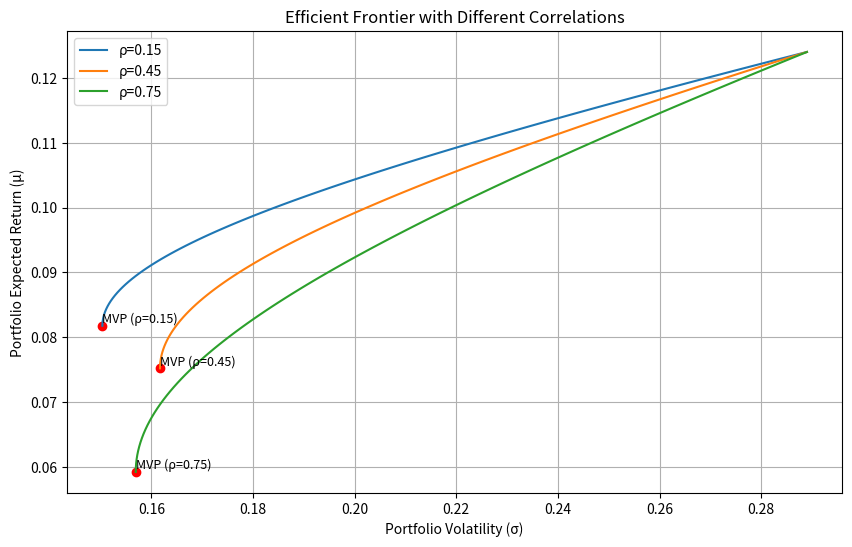

Write the Python code that produced this figure.
import numpy as np
import matplotlib.pyplot as plt
import os

# 资产参数
mu = np.array([0.071, 0.124])  # 期望收益
sigma = np.array([0.163, 0.289])  # 波动率

# 相关系数
rhos = [0.15, 0.45, 0.75]

# 计算协方差矩阵
def get_cov_matrix(rho):
    cov = np.array([
        [sigma[0]**2, rho * sigma[0] * sigma[1]],
        [rho * sigma[0] * sigma[1], sigma[1]**2]
    ])
    return cov

# 计算最小方差组合
def calculate_mvp(cov):
    ones = np.ones(2)
    cov_inv = np.linalg.inv(cov)
    w_mvp = ones @ cov_inv / (ones @ cov_inv @ ones)
    mu_mvp = w_mvp @ mu
    sigma_mvp = np.sqrt(w_mvp @ cov @ w_mvp)
    return w_mvp, mu_mvp, sigma_mvp

# 计算有效前沿
def calculate_frontier(cov, n_points=100):
    ones = np.ones(2)
    cov_inv = np.linalg.inv(cov)

    # 最小方差组合
    w_mvp = ones @ cov_inv / (ones @ cov_inv @ ones)
    mu_mvp = w_mvp @ mu
    sigma_mvp = np.sqrt(w_mvp @ cov @ w_mvp)

    # 有效前沿
    mu_range = np.linspace(mu_mvp, max(mu), n_points)
    sigma_frontier = []
    for target_mu in mu_range:
        A = ones @ cov_inv @ ones
        B = ones @ cov_inv @ mu
        C = mu @ cov_inv @ mu
        D = A * C - B**2
        lambda_ = (C - B * target_mu) / D
        gamma = (A * target_mu - B) / D
        w = lambda_ * (cov_inv @ ones) + gamma * (cov_inv @ mu)
        sigma_frontier.append(np.sqrt(w @ cov @ w))

    return mu_range, np.array(sigma_frontier), mu_mvp, sigma_mvp

# 绘制图形
plt.figure(figsize=(10, 6))

for rho in rhos:
    cov = get_cov_matrix(rho)
    mu_range, sigma_frontier, mu_mvp, sigma_mvp = calculate_frontier(cov)

    # 绘制有效前沿
    plt.plot(sigma_frontier, mu_range, label=f'ρ={rho}')

    # 标记最小方差组合
    plt.scatter(sigma_mvp, mu_mvp, color='red')
    plt.text(sigma_mvp, mu_mvp, f'MVP (ρ={rho})', fontsize=9, verticalalignment='bottom')

# 计算ρ=0.45时的特定结果
cov_45 = get_cov_matrix(0.45)
_, _, mu_mvp_45, sigma_mvp_45 = calculate_frontier(cov_45)
target_return = 0.10
mu_range_45, sigma_frontier_45, _, _ = calculate_frontier(cov_45)
idx = np.argmin(np.abs(mu_range_45 - target_return))
sigma_at_target = sigma_frontier_45[idx]

# 保存结果
result = {
    'mvp_vol_at_rho45': sigma_mvp_45,
    'frontier_vol_at_target': sigma_at_target,
    'figure_path': 'efficient_frontier.png'
}

# 完成图形
plt.title('Efficient Frontier with Different Correlations')
plt.xlabel('Portfolio Volatility (σ)')
plt.ylabel('Portfolio Expected Return (μ)')
plt.legend()
plt.grid(True)

# 保存图形
plt.savefig(result['figure_path'])
plt.close()

print(result)
